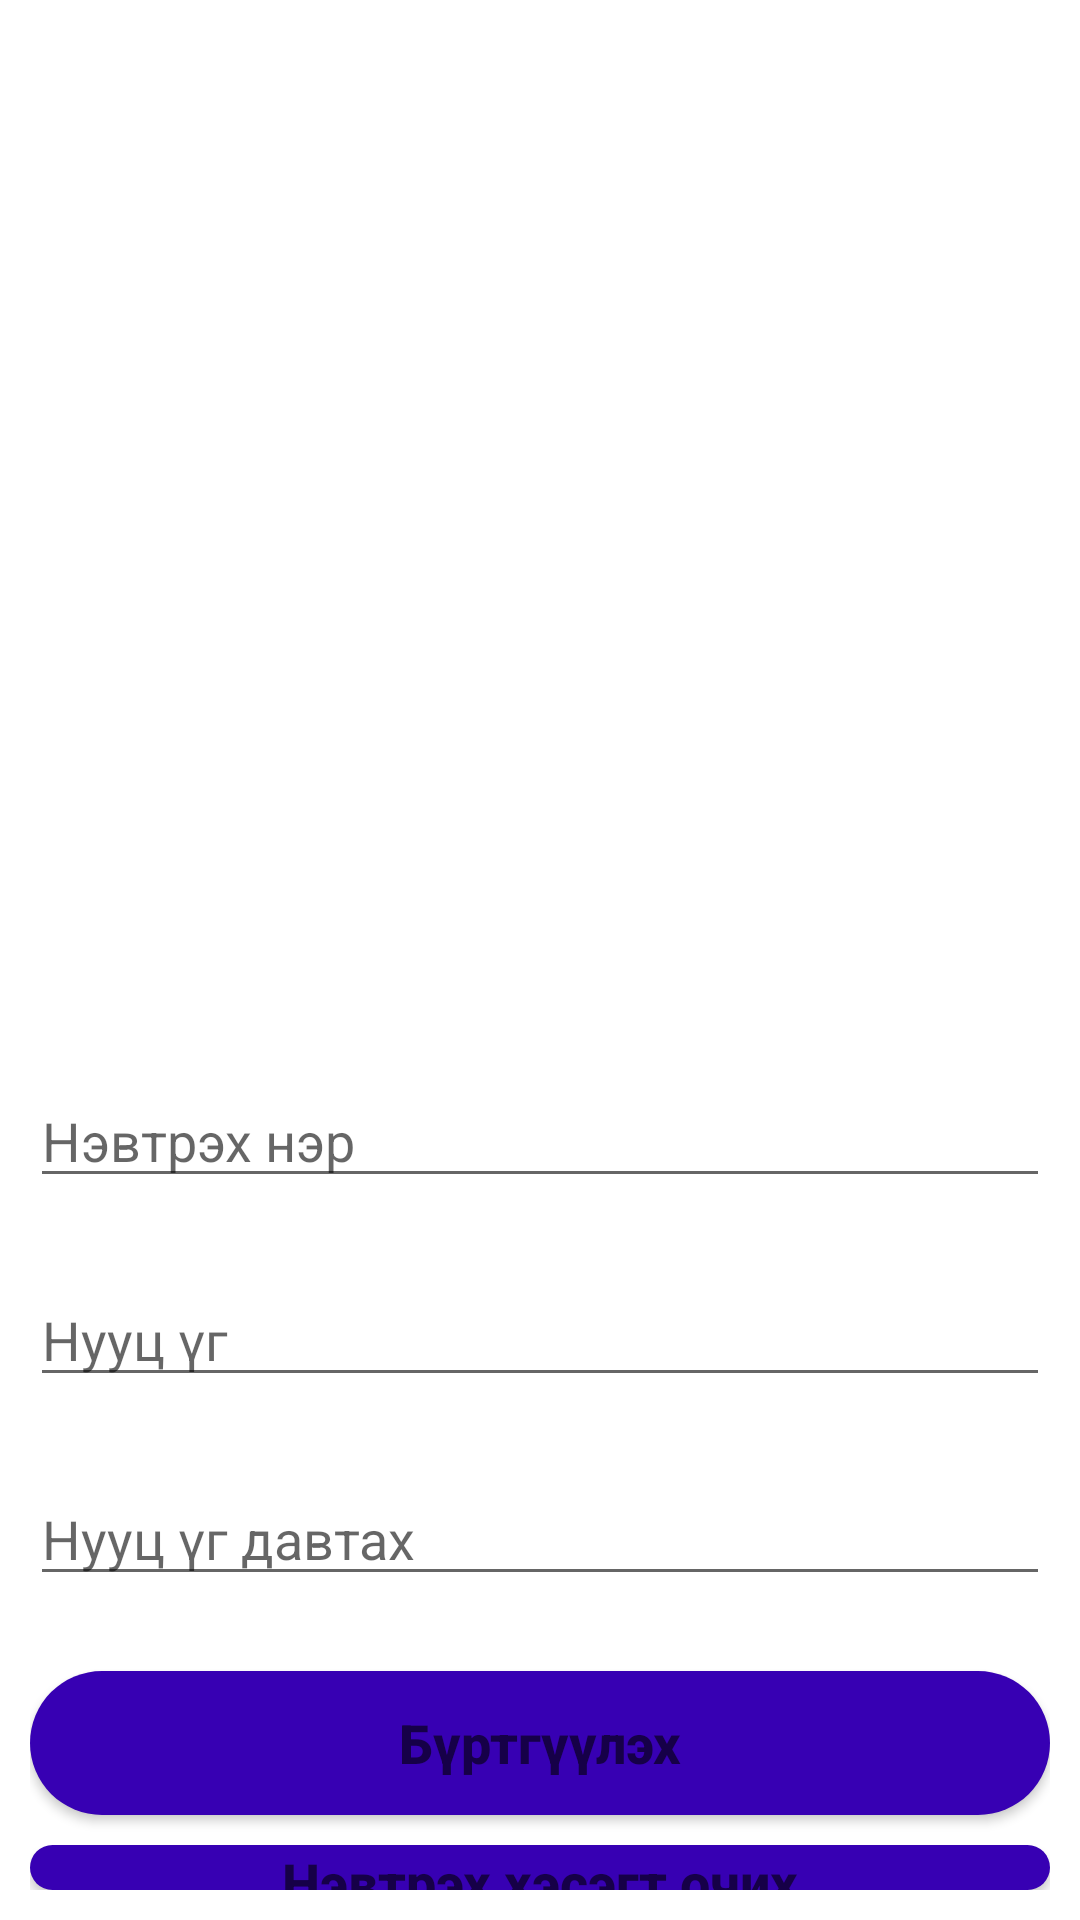

Layout XML and referenced resources for this Android screen:
<!-- AndroidManifest.xml: application theme Theme.ProjLoginn -->
<!-- res/layout/activity_main.xml -->
<?xml version="1.0" encoding="utf-8"?>
<RelativeLayout xmlns:android="http://schemas.android.com/apk/res/android"
    xmlns:app="http://schemas.android.com/apk/res-auto"
    xmlns:tools="http://schemas.android.com/tools"
    android:layout_width="match_parent"
    android:layout_height="match_parent"

    android:background="@drawable/wal1"
    android:padding="10dp"
    tools:context=".MainActivity">

    <ImageView
        android:id="@+id/iv"
        android:layout_width="401dp"
        android:layout_height="303dp"
        android:layout_marginTop="20dp" />

    <EditText
        android:id="@+id/username"
        android:layout_width="match_parent"
        android:layout_height="wrap_content"
        android:layout_below="@+id/iv"
        android:layout_marginTop="25dp"
        android:hint="Нэвтрэх нэр" />

    <EditText
        android:id="@+id/password"
        android:layout_width="match_parent"
        android:layout_height="wrap_content"
        android:layout_below="@+id/username"
        android:layout_marginTop="25dp"
        android:hint="Нууц үг" />

    <EditText
        android:id="@+id/repassword"
        android:layout_width="match_parent"
        android:layout_height="wrap_content"
        android:layout_below="@+id/password"
        android:layout_marginTop="25dp"
        android:hint="Нууц үг давтах" />

    <Button
        android:id="@+id/btnLogin"
        android:layout_width="match_parent"
        android:layout_height="wrap_content"
        android:layout_below="@+id/btnLogup"

        android:layout_marginTop="10dp"
        android:hint="Нэвтрэх хэсэгт очих"
        android:background="@drawable/custom_btn_bg"
        android:textColor="@color/white"
        android:textSize="18sp"
        android:textStyle="bold" />

    <Button
        android:id="@+id/btnLogup"
        android:layout_width="match_parent"
        android:layout_height="wrap_content"
        android:layout_below="@+id/repassword"
        android:background="@drawable/custom_btn_bg"
        android:layout_marginTop="25dp"
        android:hint="Бүртгүүлэх"
        android:textColor="@color/white"
        android:textSize="18sp"
        android:textStyle="bold" />


</RelativeLayout>
<!-- resources referenced by this layout -->
<resources>
  <!-- drawable custom_btn_bg (drawable) -->
  <?xml version="1.0" encoding="utf-8"?>
  <shape xmlns:android="http://schemas.android.com/apk/res/android"
      android:shape="rectangle">
  
      <solid android:color="@color/design_default_color_primary_dark"/>
      <corners android:radius="100dp"/>
  
  
  
  </shape>
  <style name="Theme.ProjLoginn" parent="Theme.MaterialComponents.DayNight.DarkActionBar">
          
  
          <item name="colorPrimary">@color/purple_500</item>
          <item name="colorPrimaryVariant">@color/purple_700</item>
          <item name="colorOnPrimary">@color/white</item>
          
          <item name="colorSecondary">@color/teal_200</item>
          <item name="colorSecondaryVariant">@color/teal_700</item>
          <item name="colorOnSecondary">@color/black</item>
          
          <item name="android:statusBarColor" tools:targetApi="l">?attr/colorPrimaryVariant</item>
          
          <item name="windowNoTitle">true</item>
  
      </style>
  <!-- not gathered from this repository: default colours our renderer supplied (Android Studio template values) -->
  <color name="purple_500">#FF6200EE</color>
  <color name="purple_700">#FF3700B3</color>
  <color name="teal_200">#FF03DAC5</color>
  <color name="teal_700">#FF018786</color>
  <color name="black">#FF000000</color>
  <color name="white">#FFFFFFFF</color>
</resources>
